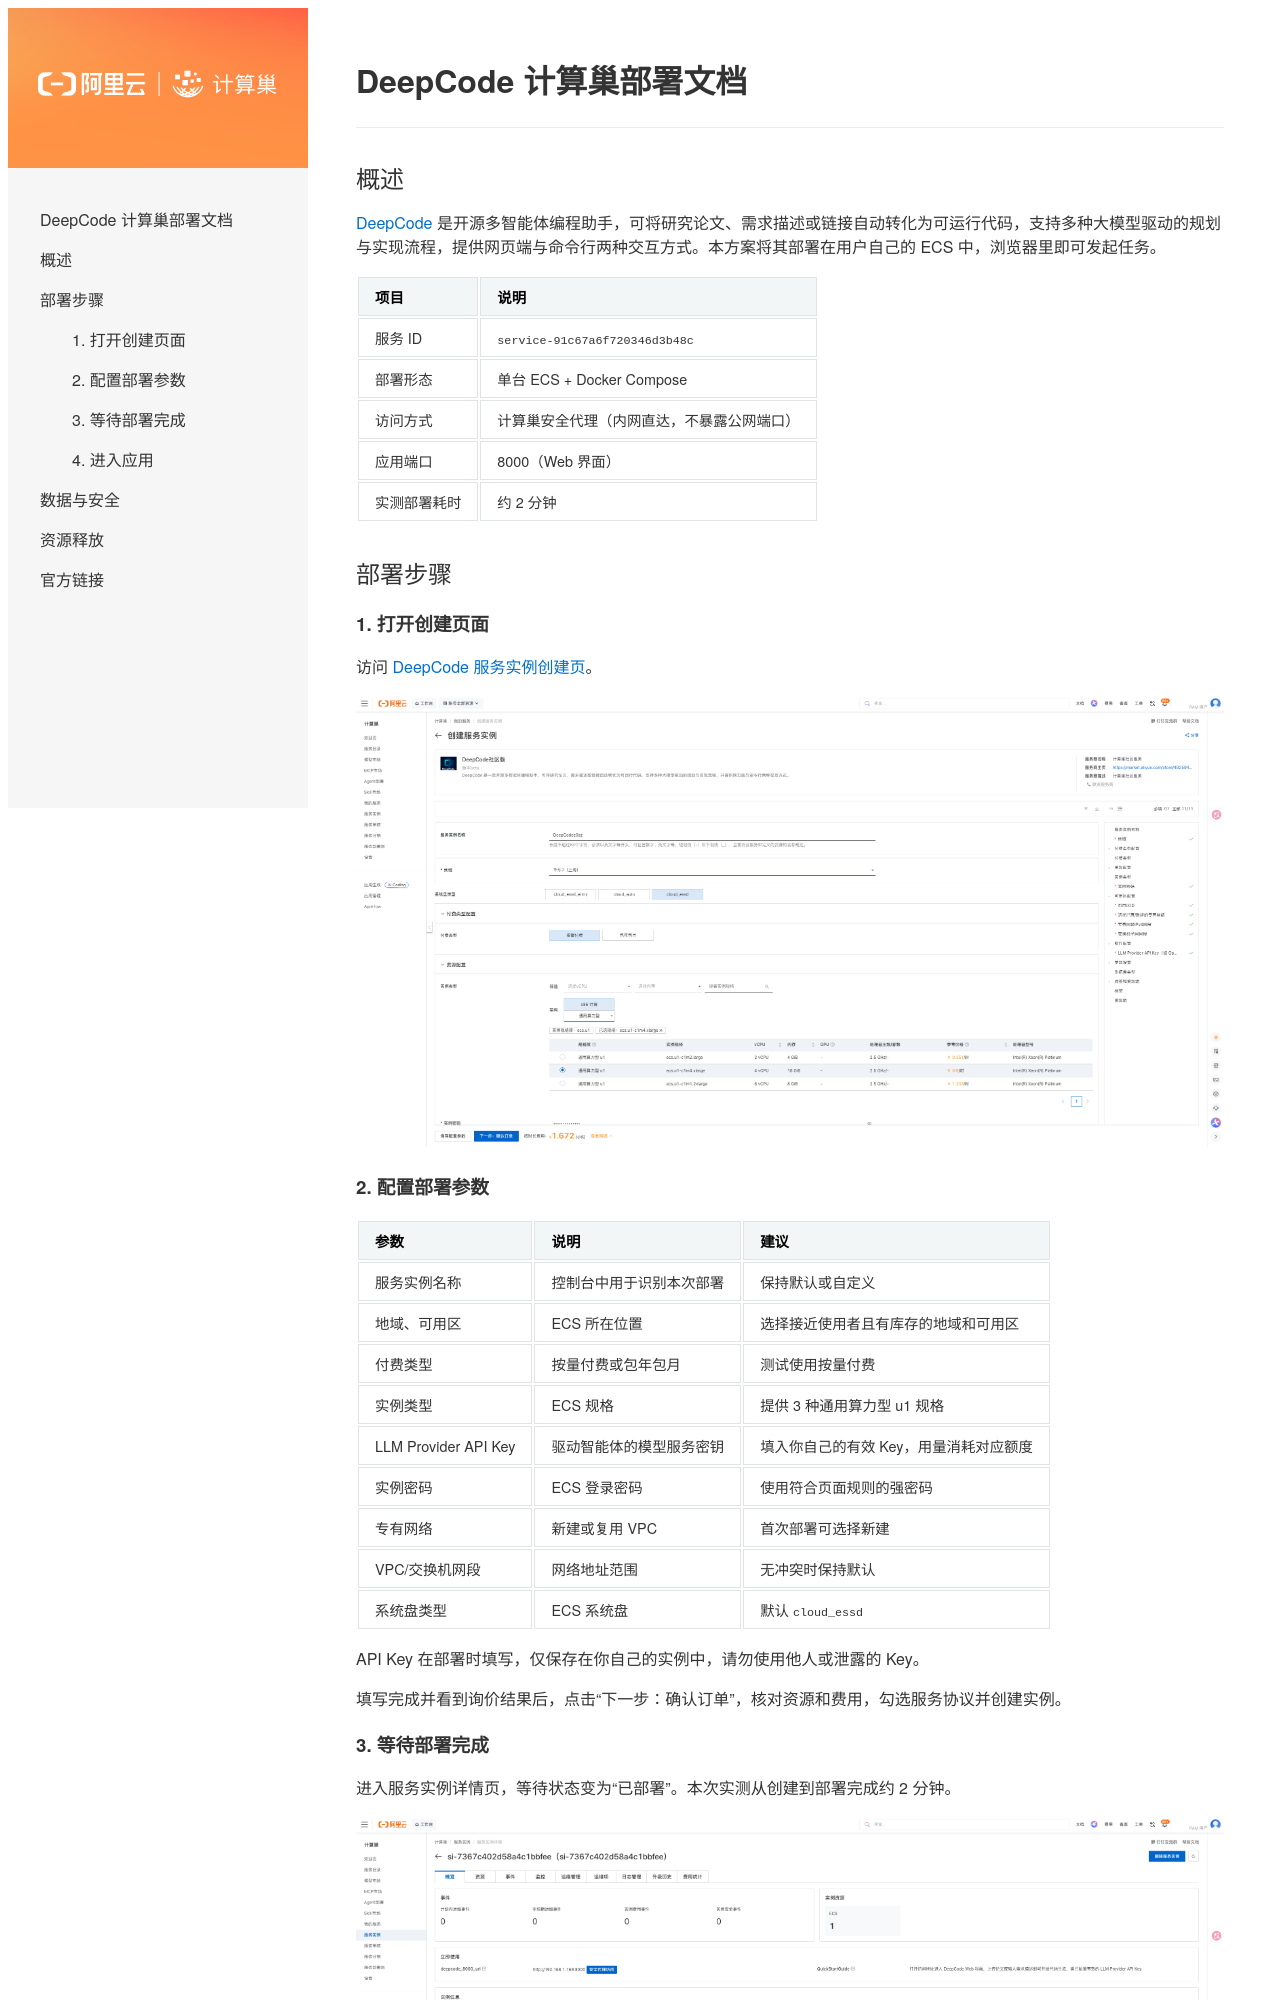

repository: aliyun-computenest/quickstart-deepcode · page: index.html · generator: mkdocs

# DeepCode 计算巢部署文档

查看服务实例部署在线文档，请访问 [服务实例部署文档](https://aliyun-computenest.github.io/quickstart-deepcode)

本文档通过 [MkDocs](https://github.com/mkdocs/mkdocs) 生成，请参考[使用文档](https://www.mkdocs.org/getting-started/#installation) 

1）安装和使用：
